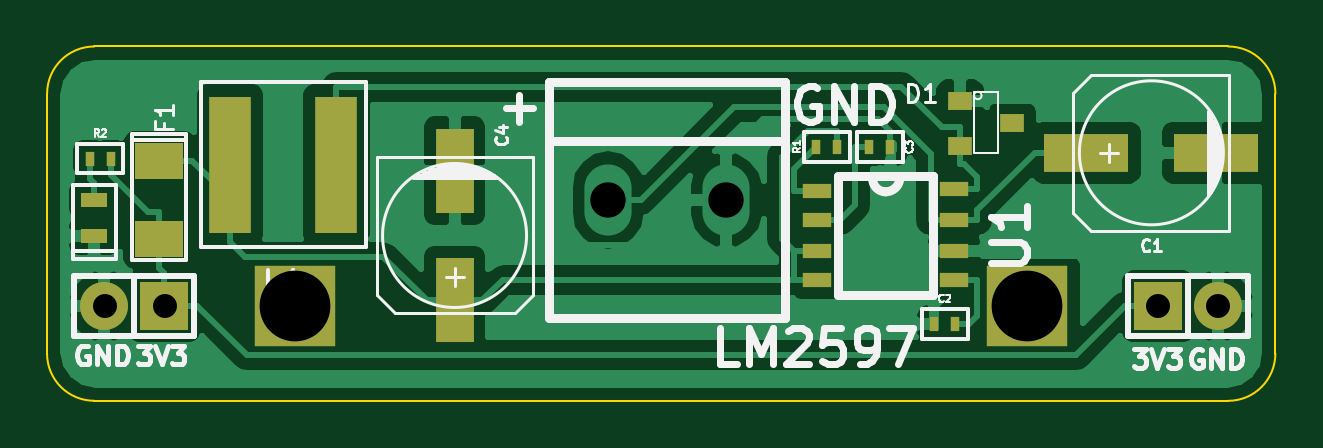
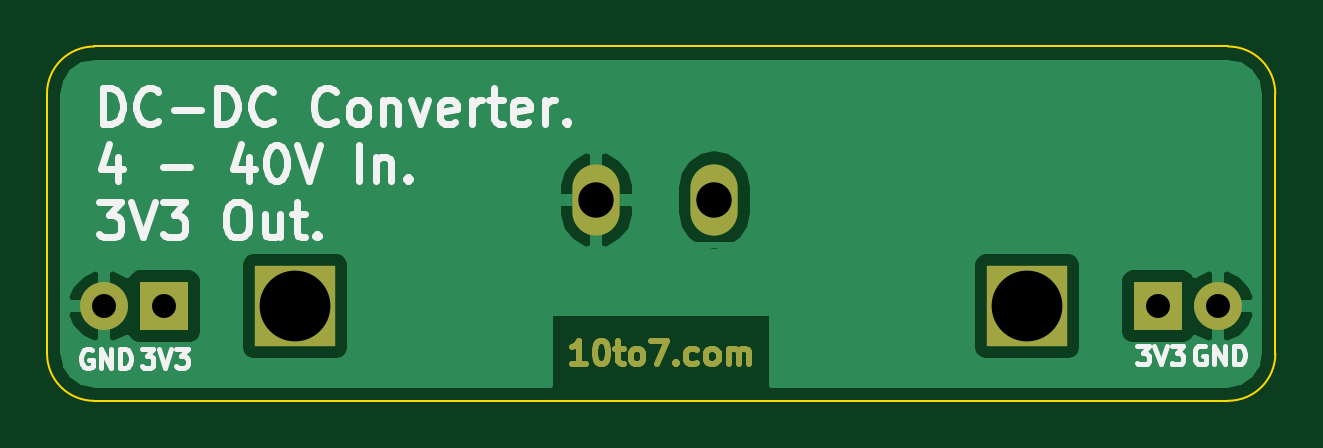
Circuit board: 8 layer files. Board 52.0 x 15.0 mm.
- bottom_copper: Buck_Converter_3V3-B_Cu.gbl (11240 bytes)
- bottom_mask: Buck_Converter_3V3-B_Mask.gbs (2493 bytes)
- bottom_silk: Buck_Converter_3V3-B_SilkS.gbo (7706 bytes)
- outline: Buck_Converter_3V3-Edge_Cuts.gbr (667 bytes)
- top_copper: Buck_Converter_3V3-F_Cu.gtl (25107 bytes)
- top_mask: Buck_Converter_3V3-F_Mask.gts (1304 bytes)
- top_silk: Buck_Converter_3V3-F_SilkS.gto (11730 bytes)
- drill: Buck_Converter_3V3.drl (329 bytes)

=== bottom_copper: Buck_Converter_3V3-B_Cu.gbl (11240 bytes, source omitted) ===
=== bottom_mask: Buck_Converter_3V3-B_Mask.gbs ===
%FSLAX34Y34*%
G04 Gerber Fmt 3.4, Leading zero omitted, Abs format*
G04 (created by PCBNEW (2014-03-19 BZR 4756)-product) date Fri 20 Jun 2014 08:00:44 BST*
%MOIN*%
G01*
G70*
G90*
G04 APERTURE LIST*
%ADD10C,0.005906*%
%ADD11C,0.009843*%
%ADD12R,0.080000X0.080000*%
%ADD13O,0.080000X0.080000*%
%ADD14R,0.133900X0.133900*%
%ADD15O,0.078700X0.118700*%
G04 APERTURE END LIST*
G54D10*
G54D11*
X58687Y-36634D02*
X58912Y-36634D01*
X58799Y-36634D02*
X58799Y-36241D01*
X58837Y-36297D01*
X58874Y-36334D01*
X58912Y-36353D01*
X58443Y-36241D02*
X58405Y-36241D01*
X58368Y-36259D01*
X58349Y-36278D01*
X58330Y-36316D01*
X58312Y-36391D01*
X58312Y-36484D01*
X58330Y-36559D01*
X58349Y-36597D01*
X58368Y-36616D01*
X58405Y-36634D01*
X58443Y-36634D01*
X58480Y-36616D01*
X58499Y-36597D01*
X58518Y-36559D01*
X58537Y-36484D01*
X58537Y-36391D01*
X58518Y-36316D01*
X58499Y-36278D01*
X58480Y-36259D01*
X58443Y-36241D01*
X58199Y-36372D02*
X58049Y-36372D01*
X58143Y-36241D02*
X58143Y-36578D01*
X58124Y-36616D01*
X58087Y-36634D01*
X58049Y-36634D01*
X57862Y-36634D02*
X57899Y-36616D01*
X57918Y-36597D01*
X57937Y-36559D01*
X57937Y-36447D01*
X57918Y-36409D01*
X57899Y-36391D01*
X57862Y-36372D01*
X57806Y-36372D01*
X57768Y-36391D01*
X57749Y-36409D01*
X57731Y-36447D01*
X57731Y-36559D01*
X57749Y-36597D01*
X57768Y-36616D01*
X57806Y-36634D01*
X57862Y-36634D01*
X57599Y-36241D02*
X57337Y-36241D01*
X57506Y-36634D01*
X57187Y-36597D02*
X57168Y-36616D01*
X57187Y-36634D01*
X57206Y-36616D01*
X57187Y-36597D01*
X57187Y-36634D01*
X56831Y-36616D02*
X56868Y-36634D01*
X56943Y-36634D01*
X56981Y-36616D01*
X56999Y-36597D01*
X57018Y-36559D01*
X57018Y-36447D01*
X56999Y-36409D01*
X56981Y-36391D01*
X56943Y-36372D01*
X56868Y-36372D01*
X56831Y-36391D01*
X56606Y-36634D02*
X56643Y-36616D01*
X56662Y-36597D01*
X56681Y-36559D01*
X56681Y-36447D01*
X56662Y-36409D01*
X56643Y-36391D01*
X56606Y-36372D01*
X56549Y-36372D01*
X56512Y-36391D01*
X56493Y-36409D01*
X56474Y-36447D01*
X56474Y-36559D01*
X56493Y-36597D01*
X56512Y-36616D01*
X56549Y-36634D01*
X56606Y-36634D01*
X56306Y-36634D02*
X56306Y-36372D01*
X56306Y-36409D02*
X56287Y-36391D01*
X56250Y-36372D01*
X56193Y-36372D01*
X56156Y-36391D01*
X56137Y-36428D01*
X56137Y-36634D01*
X56137Y-36428D02*
X56118Y-36391D01*
X56081Y-36372D01*
X56025Y-36372D01*
X55987Y-36391D01*
X55968Y-36428D01*
X55968Y-36634D01*
G54D12*
X65710Y-35669D03*
G54D13*
X66710Y-35669D03*
G54D12*
X49151Y-35669D03*
G54D13*
X48151Y-35669D03*
G54D14*
X51328Y-35669D03*
X63533Y-35669D03*
G54D15*
X56545Y-33897D03*
X58513Y-33897D03*
M02*

=== bottom_silk: Buck_Converter_3V3-B_SilkS.gbo (7706 bytes, source omitted) ===
=== outline: Buck_Converter_3V3-Edge_Cuts.gbr ===
%FSLAX34Y34*%
G04 Gerber Fmt 3.4, Leading zero omitted, Abs format*
G04 (created by PCBNEW (2014-03-19 BZR 4756)-product) date Fri 20 Jun 2014 08:00:44 BST*
%MOIN*%
G01*
G70*
G90*
G04 APERTURE LIST*
%ADD10C,0.005906*%
%ADD11C,0.003937*%
G04 APERTURE END LIST*
G54D10*
G54D11*
X47194Y-32125D02*
X47194Y-36456D01*
X67667Y-36456D02*
X67667Y-32125D01*
X47982Y-37244D02*
X66879Y-37244D01*
X47194Y-36456D02*
G75*
G03X47982Y-37244I787J0D01*
G74*
G01*
X66879Y-37244D02*
G75*
G03X67667Y-36456I0J787D01*
G74*
G01*
X66879Y-31338D02*
X47982Y-31338D01*
X47982Y-31338D02*
G75*
G03X47194Y-32125I0J-787D01*
G74*
G01*
X67667Y-32125D02*
G75*
G03X66879Y-31338I-787J0D01*
G74*
G01*
M02*

=== top_copper: Buck_Converter_3V3-F_Cu.gtl (25107 bytes, source omitted) ===
=== top_mask: Buck_Converter_3V3-F_Mask.gts ===
%FSLAX34Y34*%
G04 Gerber Fmt 3.4, Leading zero omitted, Abs format*
G04 (created by PCBNEW (2014-03-19 BZR 4756)-product) date Fri 20 Jun 2014 08:00:44 BST*
%MOIN*%
G01*
G70*
G90*
G04 APERTURE LIST*
%ADD10C,0.005906*%
%ADD11R,0.080000X0.080000*%
%ADD12O,0.080000X0.080000*%
%ADD13R,0.133900X0.133900*%
%ADD14R,0.141700X0.063000*%
%ADD15R,0.015700X0.023600*%
%ADD16R,0.063000X0.141700*%
%ADD17R,0.039400X0.031500*%
%ADD18R,0.045000X0.025000*%
%ADD19R,0.080000X0.060000*%
%ADD20R,0.070866X0.228346*%
%ADD21R,0.047200X0.023600*%
G04 APERTURE END LIST*
G54D10*
G54D11*
X65710Y-35669D03*
G54D12*
X66710Y-35669D03*
G54D11*
X49151Y-35669D03*
G54D12*
X48151Y-35669D03*
G54D13*
X51328Y-35669D03*
X63533Y-35669D03*
G54D14*
X64517Y-33110D03*
X66683Y-33110D03*
G54D15*
X62332Y-35964D03*
X61978Y-35964D03*
X60895Y-33011D03*
X61249Y-33011D03*
G54D16*
X53986Y-35571D03*
X53986Y-33405D03*
G54D17*
X63277Y-32618D03*
X62411Y-32993D03*
X62411Y-32243D03*
G54D18*
X47982Y-34492D03*
X47982Y-33892D03*
G54D19*
X49064Y-33247D03*
X49064Y-34547D03*
G54D20*
X52017Y-33307D03*
X50246Y-33307D03*
G54D15*
X60364Y-33011D03*
X60010Y-33011D03*
X48257Y-33208D03*
X47903Y-33208D03*
G54D21*
X60029Y-33740D03*
X60029Y-34232D03*
X60029Y-34744D03*
X60029Y-35236D03*
X62313Y-35236D03*
X62313Y-34744D03*
X62313Y-34232D03*
X62313Y-33720D03*
M02*

=== top_silk: Buck_Converter_3V3-F_SilkS.gto (11730 bytes, source omitted) ===
=== drill: Buck_Converter_3V3.drl ===
M48
;DRILL file {Pcbnew (2014-03-19 BZR 4756)-product} date Fri 20 Jun 2014 07:53:54 BST
;FORMAT={2:4/ absolute / inch / suppress leading zeros}
FMAT,2
INCH,TZ
T1C0.040
T2C0.059
T3C0.118
%
G90
G05
M72
T1
X48152Y-35669
X49152Y-35669
X65711Y-35669
X66711Y-35669
T2
X56546Y-33898
X58514Y-33898
T3
X51329Y-35669
X63533Y-35669
T0
M30
